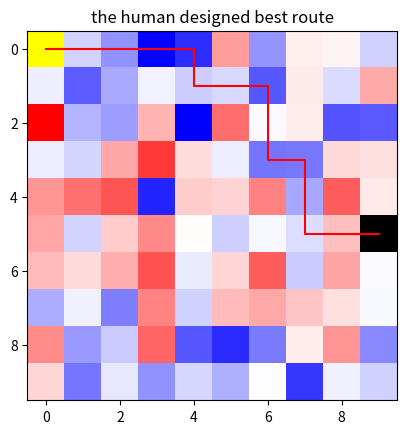

Here is the Python script that generated this plot: (Note: this script raises an exception after producing the figure.)
import numpy as np
import random
import matplotlib.pyplot as plt

# initialize the map and image size
n = 10
# map is the environment setting where the agent will walk in, with the size of a square n*n
# image is used to visualize the map, different color denotes different rewards, they can be positive or negative

map = np.zeros((n, n))
image = np.zeros((n, n, 3))
l = list(range(n * n))


# define a function to set a reward value for the whole map
# use gaussian noise to simulate the reward,
# which is quite natural because fewer location will have extreme positive or negative values
def generate_reward(n, seed=0, mean=0, sigma=10):
    # set the random seed to ensure the experiment is repeatable
    np.random.seed(seed)
    return np.random.normal(loc=mean, scale=sigma, size=(n, n))


map += generate_reward(n, seed=0, mean=0, sigma=30)
reward_max = map.max()
reward_min = map.min()

# the starting point is (0,0), and the terminal point is (5,9)
map[0][0] = 0
map[5][9] = 10000
print(map)


# visualize the map
# blue color denotes positive reward, the darker the blue color is, the larger the reward is
# red color denotes negative reward, the darker the red color is, the smaller the reward is

for i in range(100):
    # get the x and y coordinate of the node
    x = i // 10
    y = i % 10
    # set the color of the initial node as yellow
    if (x == 0 and y == 0):
        image[x][y][0] = 1
        image[x][y][1] = 1
        image[x][y][2] = 0
    # set the color of the terminal node as black
    elif (x == 5 and y == 9):
        image[x][y][0] = 0
        image[x][y][1] = 0
        image[x][y][2] = 0
    # set the color of the nodes with positive reward
    elif map[x][y] > 0:
        image[x][y][0] = 1 - map[x][y] / reward_max
        image[x][y][1] = 1 - map[x][y] / reward_max
        image[x][y][2] = 1
    # set the color of nodes with negative reward
    elif map[x][y] < 0:
        image[x][y][0] = 1
        image[x][y][1] = 1 - map[x][y] / reward_min
        image[x][y][2] = 1 - map[x][y] / reward_min

# visualize the initial environment
plt.imshow(image)
plt.title("Initial environment setting")
plt.show()


# define a function to compute the reward corresponding to a route
# the route is given
def compute_reward(route, gamma=0.95):
    t = 0
    reward_sum = 0
    # (i,j) is the coordinate in the map
    # the corresponding value restored in the map is in map[j][i]
    # for example, the node (5,0) is stored as the first row of the map, and the fifth value of the map
    for i, j in route:
        if map[i][j] > 0:
            map_val = map[i][j] * gamma ** t
        else:
            map_val = map[i][j]
        t += 1
        # print(map_val)
        reward_sum += map_val
    return reward_sum


# define a function to draw the route, given all the nodes to pass by
# mode: whether change color

def derive_xy_from_route(route):
    x_li = []
    y_li = []
    for x, y in route:
        x_li.append(x)
        y_li.append(y)
    x_coor = np.array(x_li)
    y_coor = np.array(y_li)
    return (x_coor, y_coor)

def draw_route(img, node_li, title=None,clr="g", partial_route=None):
    x_coor, y_coor=derive_xy_from_route(node_li)
    plt.imshow(img)
    plt.plot(y_coor, x_coor, color="r")

    if  (partial_route!=None):
        x_part_coor, y_part_coor=derive_xy_from_route(partial_route)
        plt.plot(y_part_coor,x_part_coor,color=clr)
    plt.title(title)
    plt.show()


# give the best route designed and initialize it
# best_route = [(0, 0), (1, 0), (2, 0), (3, 0), (4, 0), (4, 1), (5, 1),
#               (6, 1), (6, 2), (6, 3), (7, 3), (7, 4), (7, 5), (8, 5), (9, 5)]
best_route = [(0, 0), (0, 1), (0, 2), (0, 3), (0, 4), (1, 4), (1, 5),
              (1, 6), (2, 6), (3, 6), (3, 7), (4, 7), (5, 7), (5, 8), (5, 9)]
# get the reward of the route
print(compute_reward(best_route, gamma=0.95))
# visualize the route
draw_route(image, best_route, "the human designed best route")


# check whether a node is in the map, n is the length of map
def in_range_map(n, x, y):
    if (0 <= x <= n - 1 and 0 <= y <= n - 1):
        return True
    else:
        return False

# define a function to get the next state, given current state and the action
def get_next_state(current_state, action):
    new_state = tuple(sum(x) for x in zip(current_state, action))
    return new_state


# simulate the Q learning algorithm to train a route and evaluate it
# n is the size of the map, gamma is the discount factor, alpha is the learning rate
# epsilon is the percentage of time when the agent will choose the action with largest Q value,
# episode_num is the total time of episodes
# t_init is a parameter to control the training time
def Q_learning_train(n, gamma=0.95, alpha=0.1, epsilon=0.9, episode_num=1000, t_terminal=100):
    # initialize the action list
    action_alternative = [(-1, 0), (1, 0), (0, -1), (0, 1)]
    # initialize the Q value table
    Q_table = np.zeros((n, n, len(action_alternative)))
    for episode in range(episode_num):
        # print(episode)
        # initialize the state, we always start from (0,0)
        x = random.randint(0, 9)
        y = random.randint(0, 9)
        # in each single episode
        t = 0
        while not (x == 5 and y == 9) and t <= t_terminal:
            t += 1
            # identify the current state
            state = (x, y)
            # select the action
            # with the probability of epsilon to select the best action with highest Q value
            # with the probability of 1-epsilon to select a random action
            rand_num = np.random.random()

            if rand_num < epsilon:
                # print(x, y)
                action_id = np.argmax(Q_table[x, y])
                action = action_alternative[action_id]
                # print(action,"arg")
            else:
                action = random.choice(action_alternative)
                # print(action,"rand")
            # invalid action
            new_x, new_y = get_next_state(state, action)
            if not in_range_map(n, new_x, new_y):
                continue
            # valid action, update the Q table
            else:
                # evaluate the action
                new_state = get_next_state(state, action)
                prev_x, prev_y = x, y
                x, y = new_state
                previous_Q_val = Q_table[prev_x][prev_y][action_alternative.index(action)]
                # compute the reward
                reward = map[x][y]
                # compute temporal difference for that action
                temporal_difference = reward + gamma * np.max(Q_table[x][y]) - previous_Q_val
                # learn from this temporal difference according to its learning rate alpha
                new_Q_val = previous_Q_val + alpha * temporal_difference
                # update the Q table for the previous state and action
                Q_table[prev_x][prev_y][action_alternative.index(action)] = new_Q_val
    return Q_table


# the potential action can be go up/down/left/right one step each time
action_alternative = [(-1, 0), (1, 0), (0, -1), (0, 1)]
def get_route(Q_table, x=0, y=0, t_terminal=100):
    route = []
    # action_alternative = [(-1, 0), (1, 0), (0, -1), (0, 1)]
    # initialize the starting point, we always start from 5,9

    route.append((x, y))
    t = 0
    while not (x == 5 and y == 9) and t <= t_terminal:
        t += 1
        # find out the best action according to the Q_table
        action = action_alternative[np.argmax(Q_table[x][y])]
        x, y = get_next_state((x, y), action)
        # print(x, y)
        route.append((x, y))
    return route


# define a function to visualize and evaluate a route
def evaluate_route(image, route, title,partial_route=None):
    terminal_x, terminal_y = route[-1]
    draw_route(image, route, title,partial_route=partial_route)
    reward_route = compute_reward(route)
    if (terminal_x == 5 and terminal_y == 9):
        status = True
    else:
        status = False
    return (reward_route, status)


def find_stuck_point(route):
    result = []
    count_dict = {}
    for node in route:
        count_dict[node] = count_dict.get(node, 0) + 1
    for key, val in count_dict.items():
        if val >= 3:
            result.append(key)
    # if there is no stuck point, return None
    if len(result) == 0:
        result = None
    # determine the stuck node order
    else:
        temp = []
        for node in result:
            order_in_route = route.index(node)
            temp.append((order_in_route, node))
        temp = sorted(temp)
        result = [i[1] for i in temp]
    return result


# apply human feedback to enhance the training performance
# give a better route which is similar to the trained route
def route_after_human_feedback(n, Q_table, trained_route):
    modified_route = []
    # find the stuck point
    stuck_point_li = find_stuck_point(trained_route)
    terminal_node_training = stuck_point_li[-1]
    # get the first part of route
    partial_route_1 = []
    for node in trained_route:
        partial_route_1.append(node)
        if node == terminal_node_training:
            break

    # apply human feedback here
    # e.g when the agent was stuck between (0,3) and (0,4)
    # I keep all of its trained route before that and keep (0,3), (0,4) only once,
    # and point out that you should go down once, and go right twice
    # then the initial state for it to be trained will be at (1,6)
    print(f"Now the agent is stuck between several nodes. Its terminal node now is {terminal_node_training}."
          "Please give feedback to help it out.")
    guide_route = []
    curr_state = terminal_node_training
    while True:
        human_action = input("Please enter one action(0: go up one step, 1: go down one step, "
                             "2: go left one step, 3: go right one step)."
                             "Enter quit if the human feedback is done."
                             "Please enter your choice:")
        if human_action == "quit":
            break
        elif human_action in ["0", "1", "2", "3"]:
            action_choice = int(human_action)
            action = action_alternative[action_choice]
            if not in_range_map(n, *get_next_state(curr_state, action)):
                print("The action leads to the agent going out of the border! Please enter again")
                continue
            curr_state = get_next_state(curr_state, action)
            guide_route.append(curr_state)
            print(f"The agent transmits to state{curr_state} with the guidance.")
        else:
            print("Invalid input! Please enter again")
            continue
    print(f"Finally, with the guidance of human feedback, the agent transmits to state{curr_state}.")
    # then train the agent to go to the destination based on the new initial point
    new_x, new_y = curr_state
    trained_route_after_human_feedback = get_route(Q_table, new_x, new_y)
    print(trained_route_after_human_feedback)
    # Note: even with the help of human feedback, the agent is also likely to fail between nodes

    # finally, the modified route is composed of partial training route, guide route, and another trained route
    modified_route.extend(partial_route_1)
    modified_route.extend(guide_route)
    modified_route.extend(trained_route_after_human_feedback)
    # draw_route(image,guide_route,partial_route=guide_route)
    print(modified_route)
    return modified_route, guide_route


# define a function to iterate the training result, and test the training performance
# feedback_mode: whether human feedback is involved
def iterate_training(n, repeat_time=10, feedback_mode=False):
    # train to get the Q table, use default arguments
    # repeat 10 times to check the probability of success
    success_time = 0
    total_reward = 0
    route_li = []
    if not feedback_mode:
        title_partial = "route without human feedback"
        for i in range(repeat_time):
            obtained_Q_table = Q_learning_train(n, episode_num=1000)
            # print(obtained_Q_table)
            # utilize the trained Q table to get the route
            obtained_route = get_route(obtained_Q_table)
            # print(obtained_route)
            reward, status = evaluate_route(image, obtained_route, title=title_partial + f" in trial {i}")
            print(f"reward of the trial {i} without human feedback: {reward}")
            success_time += status
            total_reward += reward
            route_li.append(obtained_route)
    else:
        title_partial = "route with human feedback"
        # get the integrated route with training and human feedback
        for i in range(repeat_time):
            obtained_Q_table = Q_learning_train(n)
            trained_route = get_route(obtained_Q_table)
            route_with_human_feedback, guide_route = route_after_human_feedback(n, obtained_Q_table, trained_route)
            reward, status = evaluate_route(image, route_with_human_feedback, title_partial + f" in trial {i}",partial_route=guide_route)
            success_time += status
            total_reward += reward
            route_li.append(route_with_human_feedback)
            print(f"reward of the trial {i} with human feedback: {reward}")
    # summarize the success probability and average reward without human feedback
    success_rate = success_time / repeat_time
    average_reward = total_reward / repeat_time

    return (success_rate, average_reward, route_li)


# success probability and average reward without human feedback
# success_rate_without_human_feedback, average_reward_without_human_feedback, route_li = iterate_training(n, 10, False)
# print(f"When there is no human feedback involved, the success rate is {success_rate_without_human_feedback}\n"
#       f"and average reward is {average_reward_without_human_feedback}.")
# From the output of the route list, we can easily find out that the agent is often stuck between (0,3) and (0,4)
# without human feedback, it usually fails, because the agent will be limited to the high reward if it simply keeps walking
# between (0,3), and (0,4)
# It is hard to overcome that and explores the much larger reward on (5,9), because (5,9) is far away from (0,3)
# (This is due to the limitation of common RL)
# Consequently, the average reward is much less than the ideal case, which is not desirable
# print(route_li)


# apply human feedback and check the performance afterwards
# success probability and average reward with human feedback
success_rate_with_feedback, average_reward_with_feedback, route_li = iterate_training(n, 10, True)
print(f"When there is human feedback involved, the success rate is {success_rate_with_feedback}"
      f" and average reward is {average_reward_with_feedback}.")


# conclusion: the final performance of the agent is seriously affected by the quality of the guidance
# With the low quality of guidance, the agent is very likely to stuck between two nodes and fail again.
# In small proportion of time, the agent can manage to go to the destination without the help of human feedback.
# This is because of the randomness of Q learning training.
# Essentially, the quality of the trained Q table determines the final performance.